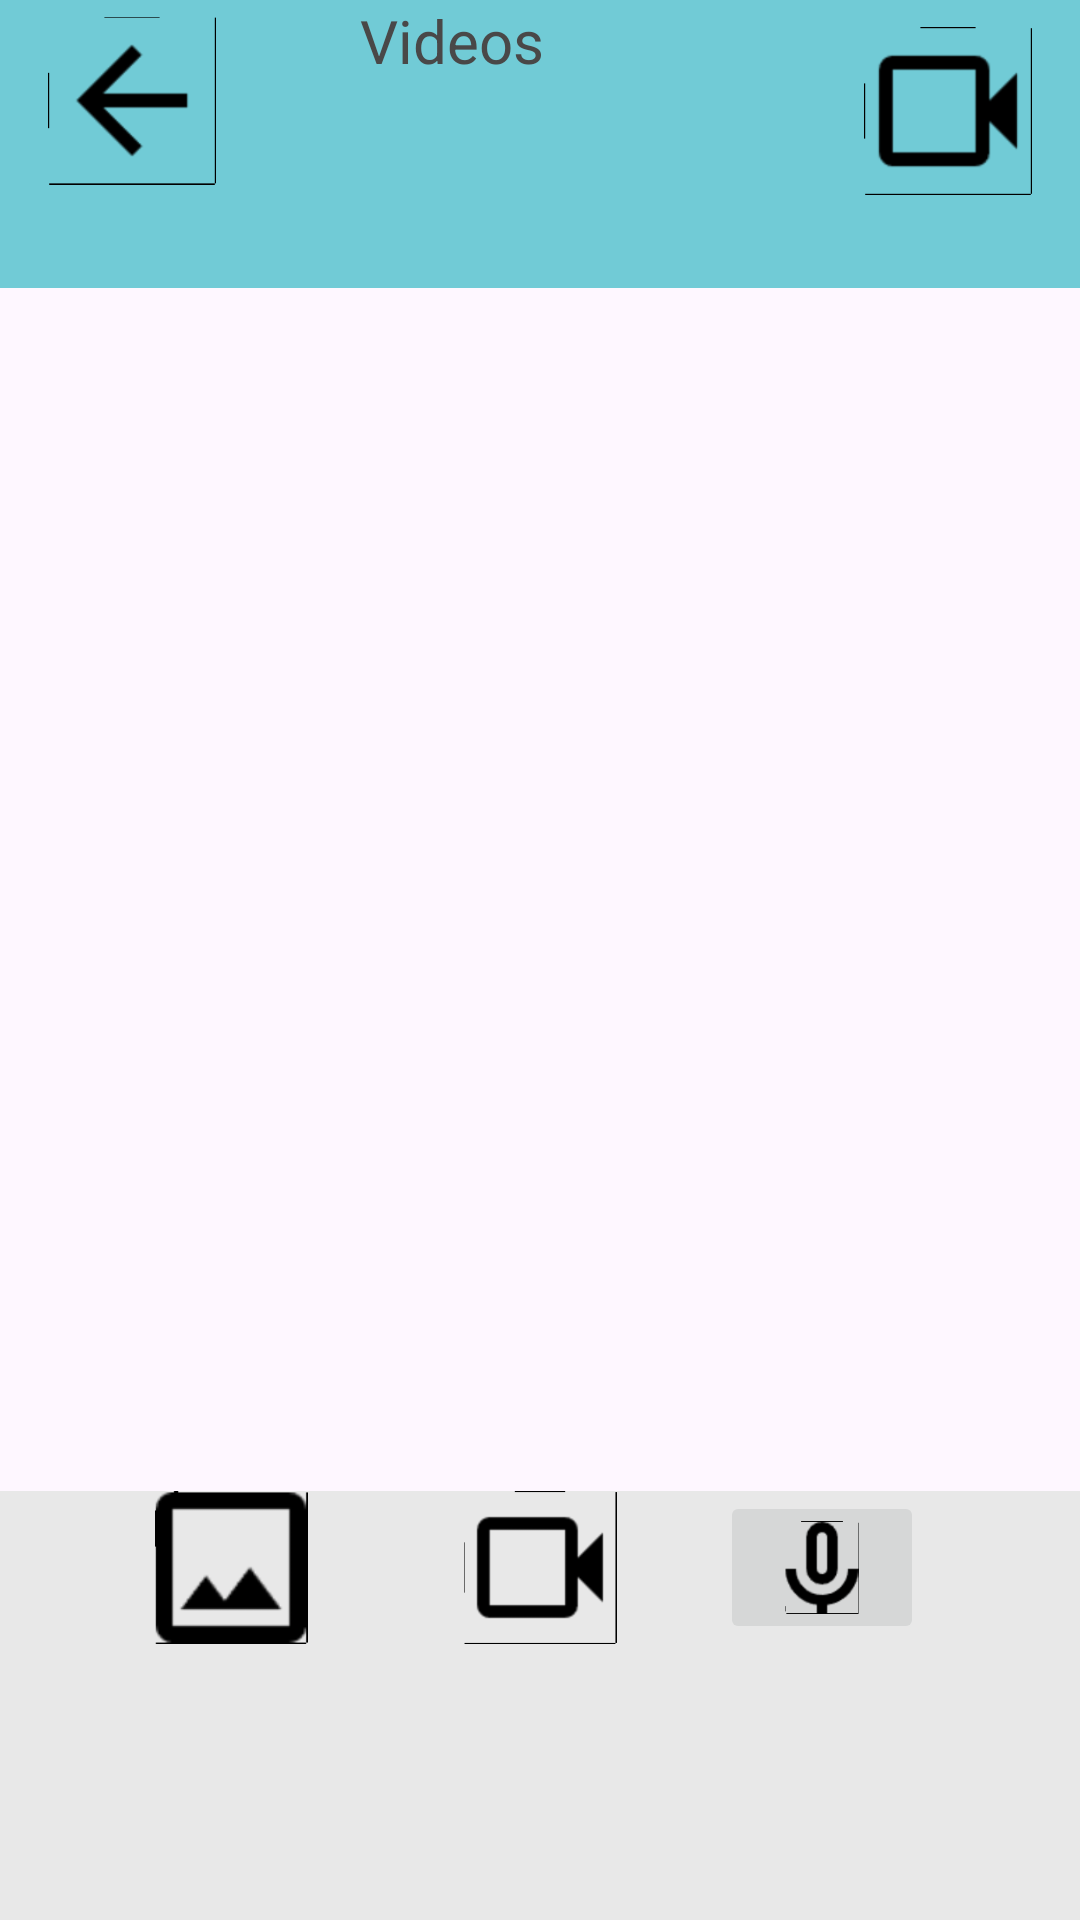

Here is an Android app screen rendered from its layout file. Give the layout XML and the strings, colors and styles it references.
<!-- AndroidManifest.xml: application theme Theme.WisdomApp -->
<!-- res/layout/activity_video_library.xml -->
<?xml version="1.0" encoding="utf-8"?>
<androidx.constraintlayout.widget.ConstraintLayout xmlns:android="http://schemas.android.com/apk/res/android"
    xmlns:app="http://schemas.android.com/apk/res-auto"
    xmlns:tools="http://schemas.android.com/tools"
    android:id="@+id/main"
    android:layout_width="match_parent"
    android:layout_height="match_parent"
    tools:context=".activities.libraryactivities.VideoLibraryActivity">

    <RelativeLayout
        android:id="@+id/options"
        android:layout_width="0dp"
        android:layout_height="143dp"
        android:background="#e8e8e8"
        app:layout_constraintBottom_toBottomOf="parent"
        app:layout_constraintEnd_toEndOf="parent"
        app:layout_constraintStart_toStartOf="parent">

        <ImageButton
            android:id="@+id/AudioLibraryButtonVideo"
            android:layout_width="68dp"
            android:layout_height="51dp"
            android:layout_alignParentEnd="true"
            android:layout_marginEnd="52dp"
            android:layout_marginBottom="44dp"
            android:scaleType="fitCenter"
            app:srcCompat="@drawable/microphone" />

        <ImageButton
            android:id="@+id/VideoLibraryButtonVideo"
            android:layout_width="68dp"
            android:layout_height="51dp"
            android:layout_centerHorizontal="true"
            android:layout_marginBottom="46dp"
            android:background="@android:color/transparent"
            android:scaleType="fitCenter"
            app:srcCompat="@drawable/videocam" />

        <ImageButton
            android:id="@+id/imageLibraryButtonVideo"
            android:layout_width="68dp"
            android:layout_height="51dp"
            android:layout_alignParentStart="true"
            android:layout_marginStart="43dp"
            android:layout_marginBottom="53dp"
            android:background="@android:color/transparent"
            android:scaleType="fitCenter"
            app:srcCompat="@drawable/imageselecter" />
    </RelativeLayout>

    <RelativeLayout
        android:id="@+id/blueContainer"
        android:layout_width="0dp"
        android:layout_height="96dp"
        android:background="#71CBD6"
        app:layout_constraintEnd_toEndOf="parent"
        app:layout_constraintStart_toStartOf="parent"
        app:layout_constraintTop_toTopOf="parent">

        <TextView
            android:id="@+id/Title"
            android:layout_width="wrap_content"
            android:layout_height="wrap_content"
            android:layout_alignParentStart="true"
            android:layout_marginStart="120dp"
            android:layout_marginBottom="200dp"
            android:text="@string/opcion_principal2"
            android:textColor="#494848"
            android:textSize="20sp" />

        <ImageButton
            android:id="@+id/videoslibrarybacktomainbutton"
            android:layout_width="56dp"
            android:layout_height="67dp"
            android:layout_alignParentStart="true"
            android:layout_marginStart="16dp"
            android:layout_marginBottom="21dp"
            android:background="@android:color/transparent"
            android:scaleType="fitCenter"
            app:srcCompat="@drawable/arrow_back" />

        <ImageView
            android:id="@+id/imgViewIrAGrabar"
            android:layout_width="56dp"
            android:layout_height="74dp"
            android:layout_alignParentEnd="true"
            android:layout_marginEnd="16dp"
            android:layout_marginBottom="13dp"
            app:srcCompat="@drawable/videocam" />
    </RelativeLayout>

    <LinearLayout
        android:layout_width="match_parent"
        android:layout_height="640dp"
        android:orientation="vertical"
        android:padding="16dp"
        app:layout_constraintBottom_toBottomOf="parent"
        app:layout_constraintEnd_toEndOf="parent"
        app:layout_constraintHorizontal_bias="0.0"
        app:layout_constraintStart_toStartOf="parent"
        app:layout_constraintTop_toTopOf="parent"
        app:layout_constraintVertical_bias="0.424">


        <ListView
            android:id="@+id/videoListView"
            android:layout_width="match_parent"
            android:layout_height="match_parent"
            android:padding="8dp"
            android:scrollbars="vertical"
            android:textColor="#000"
            android:textSize="16sp" />

    </LinearLayout>


</androidx.constraintlayout.widget.ConstraintLayout>
<!-- resources referenced by this layout -->
<resources>
  <!-- drawable arrow_back: png bitmap (drawable-hdpi, 919 bytes) -->
  <!-- drawable imageselecter: png bitmap (drawable-hdpi, 1178 bytes) -->
  <!-- drawable microphone: png bitmap (drawable-hdpi, 1328 bytes) -->
  <!-- drawable videocam: png bitmap (drawable-hdpi, 819 bytes) -->
  <string name="opcion_principal2">Videos</string>
  <style name="Theme.WisdomApp" parent="Base.Theme.WisdomApp" />
  <style name="Base.Theme.WisdomApp" parent="Theme.Material3.DayNight.NoActionBar">
          
          
      </style>
</resources>
